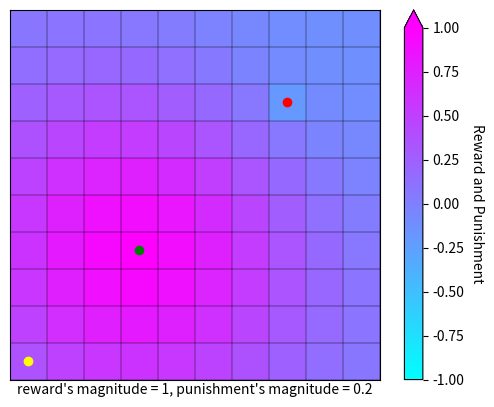

Generate this figure with matplotlib:
import numpy as np
import matplotlib.pyplot as plt
from scipy.spatial.distance import cdist


class MazeEnv:
    """A Maze Environment class to create a maze with rewards and punishments."""
    
    def __init__(self, rows=10, cols=10):
        """Initialize the MazeEnv with default or given dimensions."""
        self.maze = np.random.choice([0], size=(rows, cols))
        self.dim = (rows, cols)
        self.start_coord = 0
        self.goal_coord = 0
        self.mine_coord = 0

    def set_coord_start_goal_mine(self, start_coord, goal_coord, mine_coord):
        """Set the start, goal, and mine coordinates."""
        self.start_coord = start_coord
        self.goal_coord = goal_coord
        self.mine_coord = mine_coord

    def set_density_magnitude_goal_mine(
        self,
        reward_val=1,
        punishment_val=0.4,
        reward_density=1,
        punishment_density=2,
    ):
        """Set the density and magnitude values for the goal and mine."""
        self.reward_val = reward_val
        self.punishment_val = punishment_val
        self.reward_density = reward_density
        self.punishment_density = punishment_density

    def reset_maze(self, rows=10, cols=10):
        """Reset the maze with default or given dimensions."""
        self.maze = np.random.choice([0], size=(rows, cols))

    def __gaussian(self, x, sigma, mu=0):
        """Private Gaussian function for calculating rewards."""
        return np.exp(-0.5 * ((x - mu) / sigma) ** 2)

    def __gaussian_rewards(self):
        """Private function to calculate Gaussian rewards."""
        x, y = np.indices(self.maze.shape)
        coords = np.column_stack((x.flat, y.flat))
        goal_coords = np.array(self.goal_coord).reshape(1, -1)
        mine_coords = np.array(self.mine_coord).reshape(1, -1)
        euclidean_distances_goal = cdist(
            coords, goal_coords, "euclidean"
        ).reshape(self.maze.shape)
        euclidean_distances_mine = cdist(
            coords, mine_coords, "euclidean"
        ).reshape(self.maze.shape)
        gaussian_distances_goal = self.__gaussian(
            euclidean_distances_goal, sigma=self.reward_density
        )
        gaussian_distances_mine = self.__gaussian(
            euclidean_distances_mine, sigma=self.punishment_density
        )
        rewards = (
            self.reward_val * gaussian_distances_goal
            - self.punishment_val * gaussian_distances_mine
        )
        rewards[self.goal_coord] = self.reward_val * 1
        rewards[self.mine_coord] = self.punishment_val * -1
        return rewards

    def calculate_rewards(self):
        """Calculate the Gaussian rewards."""
        return self.__gaussian_rewards()

    def plot_maze(self):
        """Plot the maze with rewards and punishments."""
        rewards = self.calculate_rewards()
        rows, cols = self.maze.shape[0], self.maze.shape[1]
        fig, ax = plt.subplots()
        # Create a custom colormap with an additional color for the mine
        cmap = plt.cm.cool

        im = ax.imshow(
            rewards, cmap=cmap, origin="lower", norm=plt.Normalize(-1, 1)
        )

        # Create colorbar
        cbar = ax.figure.colorbar(im, ax=ax, extend="max")
        cbar.ax.set_ylabel("Reward and Punishment", rotation=-90, va="bottom")

        # Plot the start (green) and goal (red) positions
        ax.scatter(
            self.start_coord[1],
            self.start_coord[0],
            color="yellow",
            label="Start",
        )
        ax.scatter(
            self.goal_coord[1],
            self.goal_coord[0],
            color="green",
            label="Goal",
        )

        # Plot the mine (purple)
        ax.scatter(
            self.mine_coord[1],
            self.mine_coord[0],
            color="red",
            label="Mine",
        )

        # Add the legend
        # ax.legend()

        # Draw grid lines
        ax.set_xticklabels([])
        ax.set_yticklabels([])
        ax.set_xticks(np.arange(-0.5, cols, 1), minor=True)
        ax.set_yticks(np.arange(-0.5, rows, 1), minor=True)
        ax.tick_params(axis="both", which="both", length=0)
        ax.grid(which="minor", color="black", linewidth=0.3)
        ax.set_xlabel(
            f"reward's magnitude = {self.reward_val}, punishment's magnitude = {self.punishment_val}",
            va="center",
        )
        # Show the plot
        plt.show()


maze = MazeEnv(rows=10, cols=10)
maze.set_coord_start_goal_mine(
    start_coord=(0, 0), goal_coord=(3, 3), mine_coord=(7, 7)
)

maze.set_density_magnitude_goal_mine(
    punishment_val=0.2,  reward_val=1, punishment_density=3, reward_density=3
)
maze.plot_maze()
